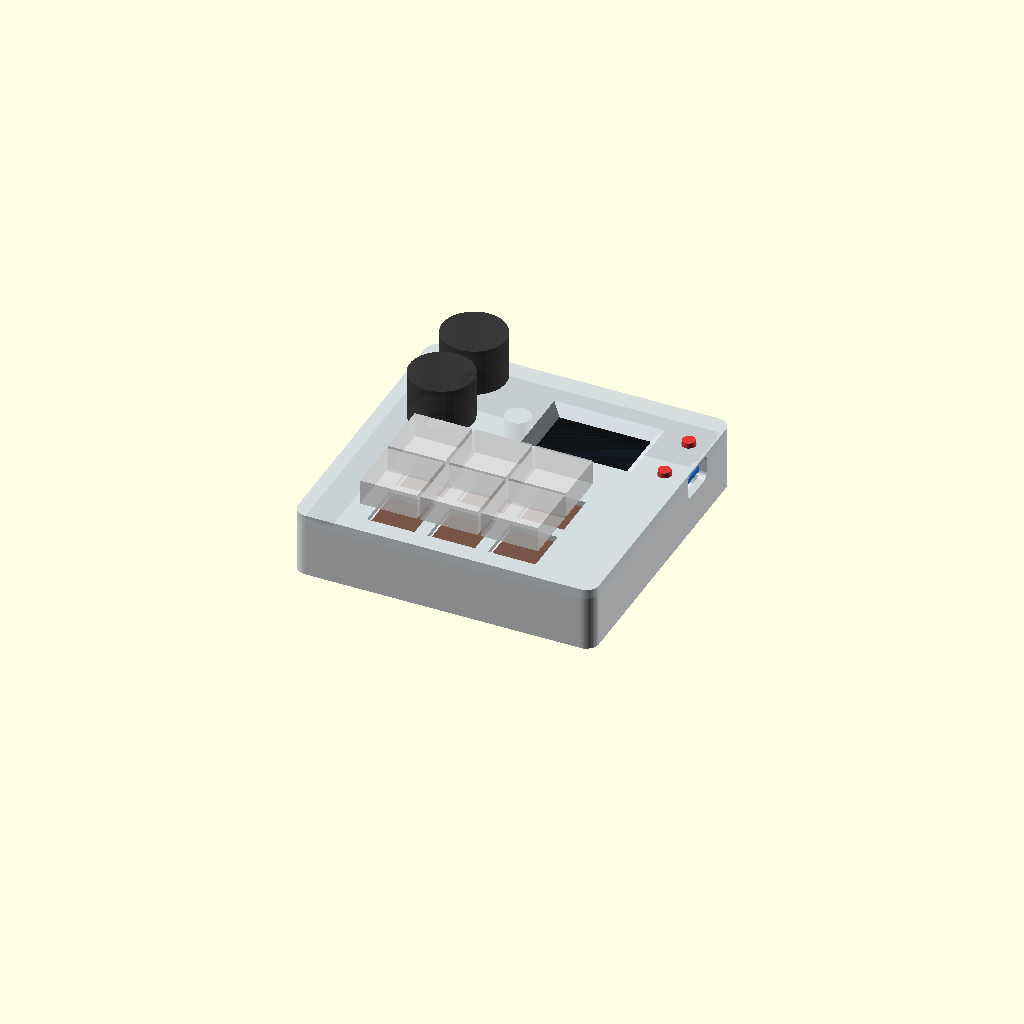
Cell 1 — every parameter at its default value.
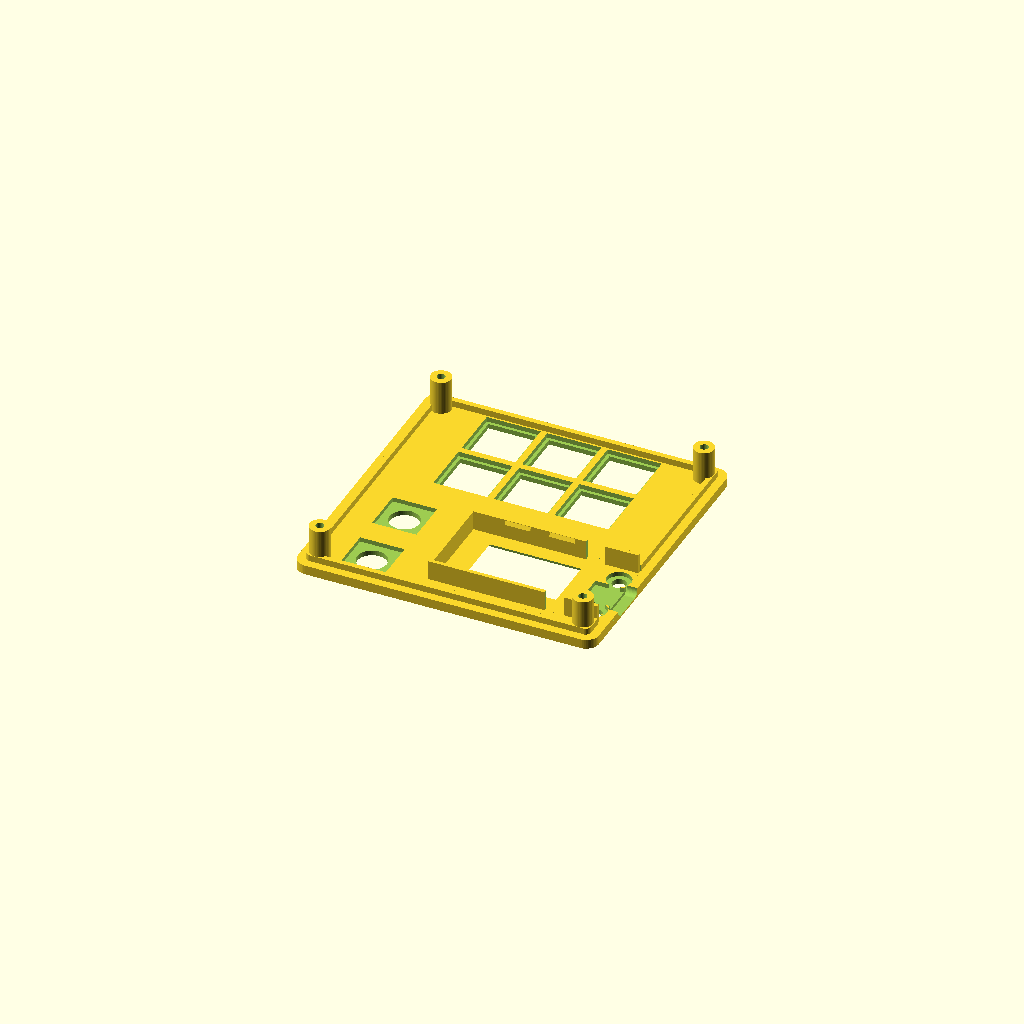
Cell 2 — pieza set to "tapa", the other parameters unchanged.
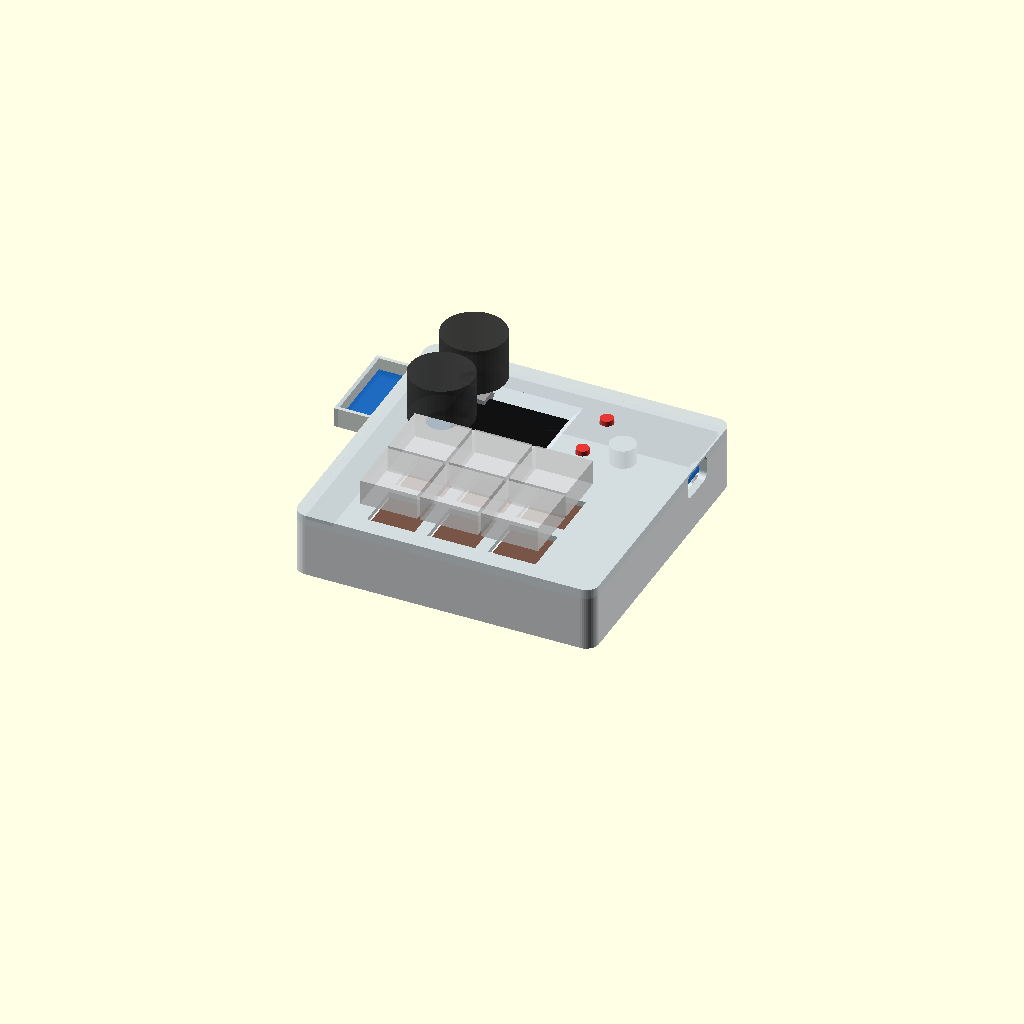
Cell 3 — pcb_l set to 103.2, the other parameters unchanged.
One fixed orthographic camera (rotation 55°, 0°, 25°; colour scheme Cornfield) for every cell.
The OpenSCAD source (gabinete/gabinete.scad):
// =====================================================================
//  TTGO Macropad — gabinete imprimible en 3D
//  6 Cherry MX en grilla 3x2 (montaje en placa, pines al aire para soldar cables),
//  2 encoders EC11 a la izquierda de la TTGO T-Display, 2 pulsadores
//  que accionan los botones integrados de la placa, y pata trasera con
//  bisagra dentada (ángulo/altura regulable cada 15°).
//
//  Unidades: mm. Elegí qué pieza generar con `pieza`, o desde la CLI:
//    openscad -D 'pieza="tapa"' -o tapa.stl gabinete.scad
//  Las piezas sueltas salen ya orientadas para imprimir.
// =====================================================================

pieza = "ensamble"; // [ensamble, tapa, base, bisagra, pata, pulsador, prueba_ttgo, prueba_mx_enc]
angulo_pata = 30;   // solo para la vista "ensamble"

$fn = 48;
e = 0.01;

// ---------- TTGO T-Display: VERIFICAR CON CALIBRE ----------
pcb_l = 51.6;       // largo del PCB
pcb_w = 25.1;       // ancho del PCB
pcb_t = 1.6;        // espesor del PCB
stack_top = 3.2;    // cara superior del PCB -> vidrio del display
btn_h = 1.8;        // cara superior del PCB -> tope de los botones integrados
btn_dx = 22.2;      // botones: X desde el centro del PCB (positivo = lado USB-C)
btn_dy = 8.2;       // botones: ±Y desde el centro del PCB
disp_w = 27.8;      // área visible del display (ventana de 28.8 mm, como el TTGO case de kamma_cz)
disp_h = 16.0;      // (ventana de 17 mm)
disp_dx = -4.3;     // centro del área visible respecto del centro del PCB (ventana desde 7.1 mm del borde opuesto al USB)
disp_dy = 0;
usb_z = 1.6;        // centro del USB-C por encima de la cara superior del PCB
usb_gap = 0.5;      // extremo del PCB (lado USB) -> cara interna de la pared
frame_extra_w = 1.0;   // holgura extra en el ancho del marco (medido en la prueba impresa)
side_btn_gap = 6;      // apertura en las paredes largas para el botón lateral (pedido: 4, agrandada tras la 2ª prueba)
side_btn_from_end = 10.5; // de esa apertura al extremo USB de la placa (pedido: 11)
usb_conn_l = 9.5;      // el conector USB-C de la placa se mete hasta acá desde el extremo (llega a los botones)
usb_conn_w = 9.6;      // ancho del rebaje para el conector (entra justo entre los pulsadores)

// ---------- Cherry MX ----------
mx_cut = 15.0;      // agujero cuadrado (medido en la prueba impresa; el estándar es 14)
mx_plate = 1.5;     // espesor donde enganchan las trabas del switch
mx_pocket = 17;     // vaciado inferior para que las trabas puedan flexar
mx_pitch = 19.05;

// ---------- EC11 ----------
enc_hole = 9.4;     // buje roscado M7 (+2 mm tras la 2ª prueba impresa)
enc_panel = 1.6;    // espesor de tapa en el encoder (entra arandela + tuerca)
enc_pocket = 14;    // vaciado inferior para el cuerpo del encoder

// ---------- Caja ----------
wall = 2.4;
floor_t = 2.4;
lid_t = 3.0;
inner_w = 90;
inner_d = 89;
inner_h = 15;       // espacio libre interno (switches + cables)
r_out = 4;
tol = 0.25;
lip_h = 2;
lip_t = 1.6;
pad_h = 4;          // refuerzos del piso para tornillos de la tapa
pad_h_b = 6;        // refuerzos del piso para la bisagra

// ---------- Layout (vista superior, Y+ = fondo) ----------
sw_y = -14.5;       // fila de atrás de switches (la de adelante va un pitch más cerca)
top_y = 23.5;
enc_x = -28;
enc_dy = 11;
ttgo_x = inner_w/2 - usb_gap - pcb_l/2;

H_b = floor_t + inner_h;  // altura de la base = cara inferior de la tapa
z_top = H_b + lid_t;
z_pcb_top = H_b - stack_top;
z_pcb_bot = z_pcb_top - pcb_t;
frame_h = stack_top + pcb_t + 1.4;

// orden = número de botón en el firmware: atrás 0-1-2, adelante 3-4-5
sw_pos  = [for (r = [0:1], c = [0:2]) [(c - 1) * mx_pitch, sw_y - r * mx_pitch]];
enc_pos = [[enc_x, top_y - enc_dy], [enc_x, top_y + enc_dy]];
btn_pos = [[ttgo_x + btn_dx, top_y - btn_dy], [ttgo_x + btn_dx, top_y + btn_dy]];
lid_screws = [for (sx = [-1, 1], sy = [-1, 1]) [sx * (inner_w/2 - 3.6), sy * (inner_d/2 - 3.6)]];

// ---------- Bisagra / pata ----------
y_h = 39.5;         // eje de la bisagra
br_t = 3;           // espesor de la placa de la bisagra
k_r = 5;            // radio de nudillos
z_ax = -br_t - k_r - 0.5;
bw = 12;            // ancho del barril de la pata
kw = 5;             // ancho de cada nudillo fijo
th = 0.6;           // altura de los dientes
n_teeth = 24;       // 360/24 = un "click" cada 15°
cl = 0.15;
br_screws = [[-16.5, y_h], [16.5, y_h]];
leg_l = 40;
leg_w = 50;
leg_t = 4;

// ---------- Pulsadores ----------
pl_shaft = 4.0;
pl_flange = 7.0;
pl_flange_t = 1.0;
pl_pocket_h = 1.4;
pl_protr = 1.5;     // cuánto sobresale por encima de la tapa

// =====================================================================
module rrect(w, d, r) { offset(r) square([w - 2*r, d - 2*r], center = true); }

module usb_tunnel() {
    zc = z_pcb_top + usb_z;
    translate([ttgo_x + pcb_l/2 - 0.5, top_y, zc])
        rotate([0, 90, 0]) linear_extrude(20) rrect(8, 13, 2);
}

// ---------------------------- BASE ----------------------------------
module base() {
    difference() {
        union() {
            difference() {
                linear_extrude(H_b) rrect(inner_w + 2*wall, inner_d + 2*wall, r_out);
                translate([0, 0, floor_t]) linear_extrude(H_b) rrect(inner_w, inner_d, r_out - wall);
            }
            for (p = lid_screws) translate([p.x, p.y, 0]) cylinder(d = 8, h = floor_t + pad_h);
            for (p = br_screws) translate([p.x, p.y, 0]) cylinder(d = 8, h = floor_t + pad_h_b);
        }
        for (p = lid_screws) translate([p.x, p.y, -e]) {
            cylinder(d = 3.4, h = 20);
            cylinder(d = 6.2, h = 2.6);
        }
        for (p = br_screws) translate([p.x, p.y, -e]) cylinder(d = 2.6, h = floor_t + pad_h_b - 0.8);
        // huecos para patitas de goma adhesivas (adelante)
        for (sx = [-1, 1]) translate([sx * (inner_w/2 - 6), -(inner_d/2 - 6), -e]) cylinder(d = 10.2, h = 0.6);
        usb_tunnel();
    }
}

// ---------------------------- TAPA ----------------------------------
module snap_lip(len) {
    // traba en cuña: entra a presión desde abajo y retiene el PCB
    rotate([90, 0, 90]) linear_extrude(len, center = true)
        polygon([[0, -0.1], [-0.6, -0.1], [0, -1.3]]);
}

module ttgo_frame() {
    x0 = ttgo_x - pcb_l/2 - 0.3 - 1.2;
    x1 = ttgo_x + pcb_l/2;
    yi = pcb_w/2 + 0.3 + frame_extra_w/2;
    translate([0, 0, H_b - frame_h]) difference() {
        union() {
            // paredes largas
            for (s = [-1, 1]) translate([x0, top_y + s * (yi + 0.6) - 0.6, 0]) cube([x1 - x0, 1.2, frame_h + e]);
            // pared del lado opuesto al USB
            translate([x0, top_y - yi - 1.2, 0]) cube([1.2, 2 * yi + 2.4, frame_h + e]);
        }
        // apertura para el botón lateral, en ambas paredes largas
        translate([x1 - side_btn_from_end - side_btn_gap, top_y - yi - 2, -1])
            cube([side_btn_gap, 2 * yi + 4, frame_h + 2]);
    }
    // las trabas quedan lejos de la apertura del botón lateral
    for (s = [-1, 1], dx = [-12, 2])
        translate([ttgo_x + dx, top_y + s * yi, z_pcb_bot])
            mirror([0, s < 0 ? 1 : 0, 0]) snap_lip(8);
}

module lid_lip() {
    translate([0, 0, H_b - lip_h]) difference() {
        linear_extrude(lip_h + e) difference() {
            rrect(inner_w - 2*tol, inner_d - 2*tol, r_out - wall);
            rrect(inner_w - 2*tol - 2*lip_t, inner_d - 2*tol - 2*lip_t, 0.5);
        }
        // sin labio donde está el extremo USB de la placa
        translate([inner_w/2 - 6, top_y - pcb_w/2 - 2, -1]) cube([10, pcb_w + 4, lip_h + 2]);
    }
}

module tapa() {
    difference() {
        union() {
            translate([0, 0, H_b]) linear_extrude(lid_t) rrect(inner_w + 2*wall, inner_d + 2*wall, r_out);
            lid_lip();
            for (p = lid_screws) translate([p.x, p.y, floor_t + pad_h + 0.3])
                cylinder(d = 6.4, h = H_b - (floor_t + pad_h + 0.3) + e);
            ttgo_frame();
        }
        // Cherry MX: agujero mx_cut x mx_cut + vaciado inferior dejando 1.5 mm de "placa"
        for (p = sw_pos) translate([p.x, p.y, 0]) {
            translate([-mx_cut/2, -mx_cut/2, H_b - 1]) cube([mx_cut, mx_cut, lid_t + 2]);
            translate([-mx_pocket/2, -mx_pocket/2, H_b - 1]) cube([mx_pocket, mx_pocket, lid_t - mx_plate + 1]);
        }
        // EC11
        for (p = enc_pos) translate([p.x, p.y, 0]) {
            translate([0, 0, H_b - 1]) cylinder(d = enc_hole, h = lid_t + 2);
            translate([-enc_pocket/2, -enc_pocket/2, H_b - 1]) cube([enc_pocket, enc_pocket, lid_t - enc_panel + 1]);
        }
        // ventana del display, biselada a 45°
        hull() {
            translate([ttgo_x + disp_dx, top_y + disp_dy, H_b - e])
                linear_extrude(e) square([disp_w + 1, disp_h + 1], center = true);
            translate([ttgo_x + disp_dx, top_y + disp_dy, z_top])
                linear_extrude(e) square([disp_w + 1 + 2*lid_t, disp_h + 1 + 2*lid_t], center = true);
        }
        // pulsadores de los botones integrados
        for (p = btn_pos) translate([p.x, p.y, 0]) {
            translate([0, 0, H_b - 1]) cylinder(d = pl_shaft + 0.5, h = lid_t + 2);
            translate([0, 0, H_b - e]) cylinder(d = pl_flange + 0.6, h = pl_pocket_h + e);
        }
        // agujeros para autorroscantes M3 en las torretas
        for (p = lid_screws) translate([p.x, p.y, floor_t + pad_h]) cylinder(d = 2.6, h = H_b - floor_t - pad_h + 1.5);
        usb_tunnel();
        // rebaje en la cara inferior para el cuerpo del conector USB-C, que entra hasta los botones
        translate([ttgo_x + pcb_l/2 - usb_conn_l, top_y - usb_conn_w/2, H_b - 1])
            cube([usb_conn_l + 1, usb_conn_w, 1 + pl_pocket_h]);
    }
}

// ------------------------- PULSADOR ---------------------------------
pl_nub = pl_pocket_h - pl_flange_t + stack_top - btn_h - 0.1;
pl_shaft_l = lid_t - pl_pocket_h + pl_protr;

module pulsador() {  // z=0 en la punta que toca el botón
    cylinder(d = 2.6, h = pl_nub + e);
    translate([0, 0, pl_nub]) cylinder(d = pl_flange, h = pl_flange_t + e);
    translate([0, 0, pl_nub + pl_flange_t]) cylinder(d = pl_shaft, h = pl_shaft_l);
}

// ---------------------- BISAGRA Y PATA ------------------------------
// Marco local de la bisagra: eje = z', x' = hacia el frente, y' = hacia abajo.
module hinge_xf() {
    translate([0, y_h, z_ax]) multmatrix([[0, 0, 1, 0], [-1, 0, 0, 0], [0, -1, 0, 0], [0, 0, 0, 1]]) children();
}

module teeth(r1 = 2.2, r2 = k_r, h = th, phase = 0) {
    a = 180 / n_teeth * 1.04;  // leve solape entre dientes vecinos: evita aristas compartidas
    for (i = [0:n_teeth - 1]) rotate([0, 0, phase + i * 360 / n_teeth])
        translate([0, 0, -0.05]) polyhedron(
            points = [[r1, -r1*tan(a), 0], [r2, -r2*tan(a), 0], [r2, r2*tan(a), 0], [r1, r1*tan(a), 0],
                      [r1, 0, h + e], [r2, 0, h + e]],
            faces = [[0, 1, 2, 3], [0, 4, 5, 1], [3, 2, 5, 4], [0, 3, 4], [1, 5, 2]]);
}

k0 = bw/2 + th + cl;  // cara interna de cada nudillo

module bisagra_local() {
    difference() {
        union() {
            for (s = [-1, 1]) mirror([0, 0, s < 0 ? 1 : 0]) {
                translate([0, 0, k0]) hull() {
                    cylinder(r = k_r, h = kw);
                    translate([-k_r, -(k_r + 0.6), 0]) cube([2*k_r, e, kw]);
                }
                translate([0, 0, k0]) mirror([0, 0, 1]) teeth(phase = 180 / n_teeth);
            }
        }
        translate([0, 0, -20]) cylinder(d = 3.4, h = 40);
        translate([0, 0, k0 + kw - 2.5]) cylinder(d = 6.4, h = 3, $fn = 6);   // traba de tuerca M3
        translate([0, 0, -k0 - kw - 1]) cylinder(d = 6, h = 2);                // asiento de cabeza
    }
}

module bisagra() {
    difference() {
        union() {
            translate([-20, y_h - 7, -br_t]) cube([40, 13, br_t]);
            hinge_xf() bisagra_local();
        }
        for (p = br_screws) translate([p.x, p.y, -br_t - e]) {
            cylinder(d = 3.4, h = br_t + 1);
            cylinder(d = 6.2, h = 1.5);
        }
    }
}

module pata_local() {
    difference() {
        union() {
            translate([0, 0, -bw/2]) cylinder(r = k_r, h = bw);
            for (s = [-1, 1]) mirror([0, 0, s < 0 ? 1 : 0]) translate([0, 0, bw/2]) teeth();
            // cuello angosto (pasa entre los nudillos) + abanico + pata
            hull() {
                translate([0, -k_r, -bw/2]) cube([9, leg_t, bw]);
            }
            hull() {
                translate([9, -k_r, -bw/2]) cube([e, leg_t, bw]);
                translate([13, -k_r, -leg_w/2]) cube([e, leg_t, leg_w]);
            }
            translate([13, -k_r, -leg_w/2]) cube([leg_l - 13, leg_t, leg_w]);
            translate([leg_l, -k_r + leg_t/2, -leg_w/2]) cylinder(d = leg_t, h = leg_w);
        }
        translate([0, 0, -20]) cylinder(d = 3.4, h = 40);
    }
}

module pata(ang = 0) { hinge_xf() rotate([0, 0, ang]) pata_local(); }

// --------------------------- PRUEBAS --------------------------------
module prueba_ttgo() {
    intersection() {
        tapa();
        translate([ttgo_x - pcb_l/2 - 4, top_y - pcb_w/2 - 4, 0]) cube([pcb_l + 12, pcb_w + 8, 50]);
    }
}

module prueba_mx_enc() {
    intersection() {
        tapa();
        translate([enc_x - 10, sw_pos[0].y - 10, 0])
            cube([sw_pos[0].x + 10 - (enc_x - 10), enc_pos[0].y + 9 - (sw_pos[0].y - 10), 50]);
    }
}

// ------------------------- ORIENTACIÓN ------------------------------
module para_imprimir_tapa() { rotate([180, 0, 0]) translate([0, 0, -z_top]) children(); }

module ghost_parts() {
    // TTGO
    color("#1565c0", 0.8) translate([ttgo_x - pcb_l/2, top_y - pcb_w/2, z_pcb_bot]) cube([pcb_l, pcb_w, pcb_t]);
    color("#111", 0.9) translate([ttgo_x + disp_dx - 15, top_y - 8.5, z_pcb_top]) cube([30, 17, stack_top]);
    // switches MX (cuerpo bajo placa + keycap aproximado)
    for (p = sw_pos) translate([p.x, p.y, 0]) {
        color("#795548") translate([-7, -7, z_top - mx_plate - 5]) cube([14, 14, 5]);
        color("#ddd", 0.6) translate([-9, -9, z_top + 6]) cube([18, 18, 8]);
    }
    // EC11 + perilla
    for (p = enc_pos) translate([p.x, p.y, 0]) {
        color("#9e9e9e") translate([-6, -6, z_top - enc_panel - 6.5]) cube([12, 12, 6.5]);
        color("#333", 0.8) translate([0, 0, z_top + 2]) cylinder(d = 20, h = 15);
    }
}

if (pieza == "ensamble") {
    color("#eceff1") base();
    color("#cfd8dc", 0.85) tapa();
    color("#ff7043") bisagra();
    color("#ffa726") pata(angulo_pata);
    for (p = btn_pos) color("#e53935") translate([p.x, p.y, H_b + pl_pocket_h - pl_flange_t - pl_nub]) pulsador();
    ghost_parts();
} else if (pieza == "tapa") {
    para_imprimir_tapa() tapa();
} else if (pieza == "base") {
    base();
} else if (pieza == "bisagra") {
    rotate([180, 0, 0]) translate([0, -y_h, 0]) bisagra();
} else if (pieza == "pata") {
    translate([0, 0, k_r]) rotate([90, 0, 0]) pata_local();
} else if (pieza == "pulsador") {
    for (i = [0, 1]) translate([i * 10, 0, pl_nub + pl_flange_t + pl_shaft_l]) rotate([180, 0, 0]) pulsador();
} else if (pieza == "prueba_ttgo") {
    para_imprimir_tapa() prueba_ttgo();
} else if (pieza == "prueba_mx_enc") {
    para_imprimir_tapa() prueba_mx_enc();
}
Parameter table extracted from the source (name, type, default, range or options):
pieza: string, default "ensamble", options "ensamble", "tapa", "base", "bisagra", "pata", "pulsador", "prueba_ttgo", "prueba_mx_enc"
angulo_pata: number, default 30
e: number, default 0.01
pcb_l: number, default 51.6
pcb_w: number, default 25.1
pcb_t: number, default 1.6
stack_top: number, default 3.2
btn_h: number, default 1.8
btn_dx: number, default 22.2
btn_dy: number, default 8.2
disp_w: number, default 27.8
disp_h: number, default 16
disp_dx: number, default -4.3
disp_dy: number, default 0
usb_z: number, default 1.6
usb_gap: number, default 0.5
frame_extra_w: number, default 1
side_btn_gap: number, default 6
side_btn_from_end: number, default 10.5
usb_conn_l: number, default 9.5
usb_conn_w: number, default 9.6
mx_cut: number, default 15
mx_plate: number, default 1.5
mx_pocket: number, default 17
mx_pitch: number, default 19.05
enc_hole: number, default 9.4
enc_panel: number, default 1.6
enc_pocket: number, default 14
wall: number, default 2.4
floor_t: number, default 2.4
lid_t: number, default 3
inner_w: number, default 90
inner_d: number, default 89
inner_h: number, default 15
r_out: number, default 4
tol: number, default 0.25
lip_h: number, default 2
lip_t: number, default 1.6
pad_h: number, default 4
pad_h_b: number, default 6
sw_y: number, default -14.5
top_y: number, default 23.5
enc_x: number, default -28
enc_dy: number, default 11
y_h: number, default 39.5
br_t: number, default 3
k_r: number, default 5
bw: number, default 12
kw: number, default 5
th: number, default 0.6
n_teeth: number, default 24
cl: number, default 0.15
leg_l: number, default 40
leg_w: number, default 50
leg_t: number, default 4
pl_shaft: number, default 4
pl_flange: number, default 7
pl_flange_t: number, default 1
pl_pocket_h: number, default 1.4
pl_protr: number, default 1.5
